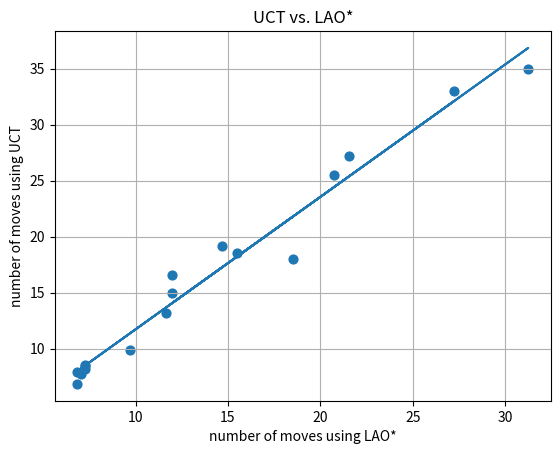

Python code for this plot:
"""
File: plot.py

Code to to generate the plots for the project report.
"""
import matplotlib.pyplot as plt
import numpy as np

# x = np.array([0.1, 0.2, 0.3, 0.4, 0.5, 1.0, 1.5, 2.0, 2.5, 3.0, 3.5, 4.0, 4.5, 5.0, 5.5, 6.0, 6.5, 7.0, 7.5, 8.0, 8.5, 9.0, 9.5, 10.0])
# y1 = np.array([27.22, 26.62, 27.14, 26.40, 26.70, 27.02, 26.80, 26.52, 26.90, 26.94, 26.32, 26.84, 26.54, 26.32, 26.36, 26.52, 26.18, 26.30, 25.92, 26.24, 25.80, 25.74, 25.80, 25.70])
# y2 = np.array([29.64, 29.90, 29.92, 30.12, 30.04, 30.24, 30.20, 29.75, 30.02, 30.22, 30.16, 30.10, 29.22, 29.10, 29.48, 29.36, 29.12, 28.90, 29.02, 29.16, 29.20, 29.30, 28.88, 28.94])
# y3 = np.array([10.50, 10.88, 11.02, 10.98, 10.46, 10.84, 10.94, 10.34, 10.70, 10.40, 10.24, 10.78, 10.18, 10.04, 10.20, 10.10, 10.14, 10.32, 10.02, 10.44, 10.20, 10.52, 10.16, 10.08])
# y4 = np.array([11.38, 11.84, 11.96, 12.00, 11.52, 11.96, 11.82, 11.76, 12.02, 10.70, 10.88, 11.40, 12.04, 11.78, 11.10, 11.22, 10.94, 11.24, 10.88, 11.30, 10.72, 10.88, 10.74, 10.90])
#
# plt.plot(x, y1, label="spiral16")
# plt.plot(x, y2, label="spiral24")
# plt.plot(x, y3, label="pdes30")
# plt.plot(x, y4, label="rect50")
#
# # Now add the legend with some customizations.
# legend = plt.legend(loc='center right', shadow=True)
#
# # set the legend font size
# for label in legend.get_texts():
#     label.set_fontsize('small')
#
# # set the legend line width
# for label in legend.get_lines():
#     label.set_linewidth(1.5)
#
# plt.xlabel("search time")
# plt.ylabel("number of moves")
# plt.title('LAO*\nnumber of moves vs. search time')
# plt.grid(True)
# plt.savefig('fig1')
# plt.show()

# x = np.array([0.1,0.2,0.3,0.4,0.5,0.6,0.7,0.8,0.9,1.0])
# p1 = np.array([0.08,0.02,0.06,0,0.02,0,0,0,0,0])
# p2 = np.array([0.18,0.18,0.12,0.06,0.06,0.02,0.04,0,0,0])
# p3 = np.array([0.14,0.10,0.08,0.04,0.06,0,0,0,0,0])
# p4 = np.array([0.10,0.02,0.04,0.04,0,0,0,0,0,0])
#
# plt.plot(x, p1, label="spiral16")
# plt.plot(x, p2, label="spiral24")
# plt.plot(x, p3, label="pdes30")
# plt.plot(x, p4, label="rect50")
#
# # Now add the legend with some customizations.
# legend = plt.legend(loc='center right', shadow=True)
#
# # set the legend font size
# for label in legend.get_texts():
#     label.set_fontsize('small')
#
# # set the legend line width
# for label in legend.get_lines():
#     label.set_linewidth(1.5)
#
# plt.xlabel("search time")
# plt.ylabel("probability of crashing")
# plt.title('LAO*\nprobability of crashing vs. search time')
# plt.grid(True)
# plt.savefig('fig2')
# plt.show()


# x = np.array([0.10, 0.20, 0.30, 0.40, 0.50, 0.75, 1.00, 1.50, 2.00])
# p1 = np.array([1.00, 0.82, 0.10, 0.00, 0.04, 0.0, 0.02, 0.00, 0.00])
# p2 = np.array([1.00, 1.00, 1.00, 1.00, 0.94, 1.00, 0.90, 0.00, 0.00])
# p3 = np.array([1.00, 1.00, 1.00, 0.10, 0.00, 0.00, 0.00, 0.00, 0.00])
# p4 = np.array([1.00, 1.00, 1.00, 1.00, 1.00, 0.32, 0.00, 0.02, 0.00])
#
# plt.plot(x, p1, label="spiral16")
# plt.plot(x, p2, label="spiral24")
# plt.plot(x, p3, label="pdes30")
# plt.plot(x, p4, label="rect50")
#
# # Now add the legend with some customizations.
# legend = plt.legend(loc='center right', shadow=True)
#
# # set the legend font size
# for label in legend.get_texts():
#     label.set_fontsize('small')
#
# # set the legend line width
# for label in legend.get_lines():
#     label.set_linewidth(1.5)
#
# plt.xlabel("search time")
# plt.ylabel("probability of crashing")
# plt.title('UCT\nprobability of crashing vs. search time')
# plt.grid(True)
# plt.savefig('fig3')
# plt.show()


# x1 = np.array([0.3, 0.4, 0.5, 1.0, 1.5, 2.0, 2.5, 3.0, 3.5, 4.0, 4.5, 5.0, 6.0, 7.0, 8.0, 9.0, 10.0])
# y1 = np.array([38.6, 39.2, 51.6, 42.3, 37.8, 44.5, 43.2, 39.2, 33.7, 36.2, 34.1, 31.00, 30.5, 33.1, 32.4, 30.0, 29.4])
# x2 = np.array([1.5, 2.0, 2.5, 3.0, 3.5, 4.0, 4.5, 5.0, 6.0, 7.0, 8.0, 9.0, 10.0])
# y2 = np.array([43.0, 47.1, 37.6, 50.1, 40.0, 40.9, 34.8, 38.0, 35.4, 39.1, 36.0, 37.0, 35.0])
# x3 = np.array([0.5, 1.0, 1.5, 2.0, 2.5, 3.0, 3.5, 4.0, 4.5, 5.0, 6.0, 7.0, 8.0, 9.0, 10.0])
# y3 = np.array([24.0, 16.9, 19.2, 18.0, 15.4, 17.5, 18.7, 15.9, 16.6, 19.1, 16.0, 17.2, 15.4, 16.0, 15.4])
# x4 = np.array([1.0, 1.5, 2.0, 2.5, 3.0, 3.5, 4.0, 4.5, 5.0, 6.0, 7.0, 8.0, 9.0, 10.0])
# y4 = np.array([34.5, 37.4, 32.2, 27.0, 21.1, 26.2, 19.7, 22.4, 20.6, 19.1, 17.9, 17.8, 16.6, 19.8])
#
# plt.plot(x1, y1, label="spiral16")
# plt.plot(x2, y2, label="spiral24")
# plt.plot(x3, y3, label="pdes30")
# plt.plot(x4, y4, label="rect50")
#
# # Now add the legend with some customizations.
# legend = plt.legend(loc='upper right', shadow=True)
#
# # set the legend font size
# for label in legend.get_texts():
#     label.set_fontsize('small')
#
# # set the legend line width
# for label in legend.get_lines():
#     label.set_linewidth(1.5)
#
# plt.xlabel("search time")
# plt.ylabel("number of moves")
# plt.title('UCT\nnumber of moves vs. search time')
# plt.grid(True)
# plt.savefig('fig4')
# plt.show()

x = np.array([6.85, 9.7, 11.65, 20.75, 21.55, 27.25, 15.50, 18.50, 7.25, 7.25, 7.25, 6.85, 7.05, 31.25, 12.0, 14.7, 11.95])
y = np.array([6.85, 9.85, 13.2, 25.55, 27.20, 33.00, 18.55, 18.05, 8.55, 8.20, 8.45, 7.90, 7.75, 35.00, 15.0, 19.2, 16.6])

m, b = np.polyfit(x, y, 1)
plt.scatter(x, y, s=40)
plt.plot(x, m*x + b, '-')
plt.xlabel("number of moves using LAO*")
plt.ylabel("number of moves using UCT")
plt.title('UCT vs. LAO*')
plt.grid(True)
plt.savefig("fig5")
plt.show()
